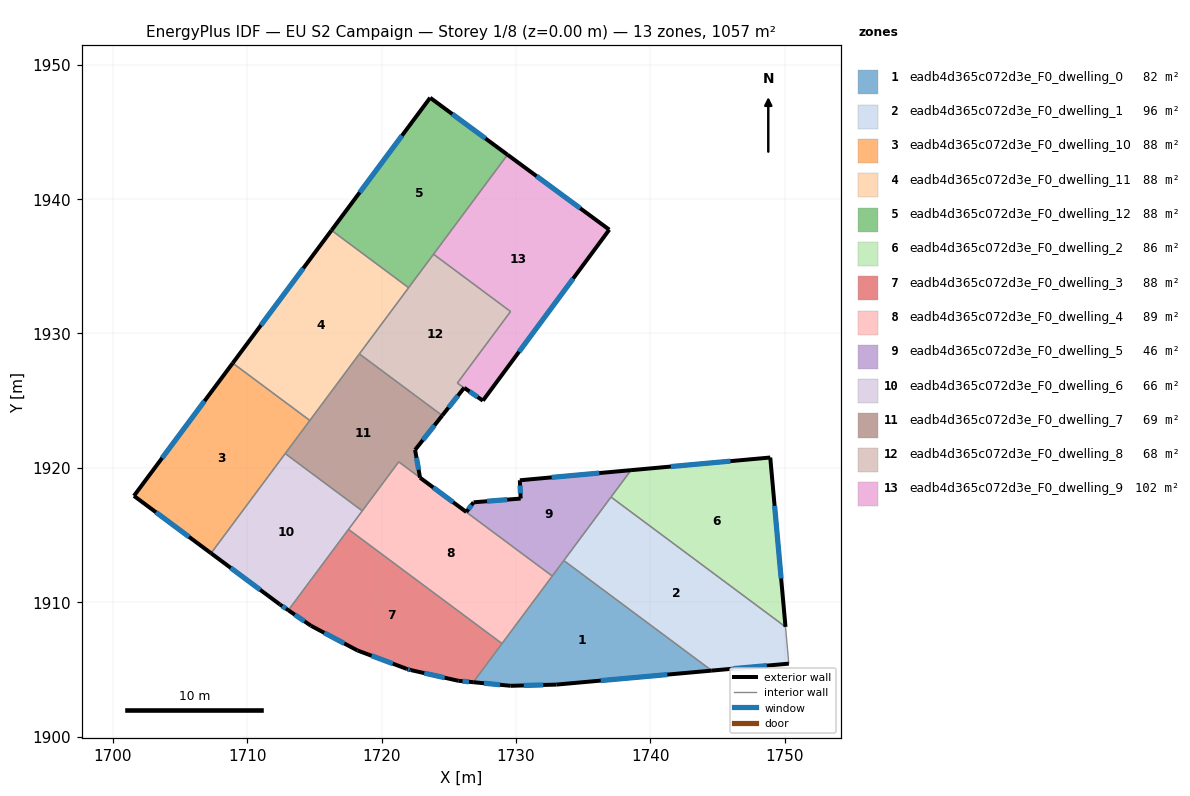
=== STOREY PLAN SPEC (per zone: floor XY polygon, exterior-wall plan segments, windows/doors) ===
zone 1: eadb4d365c072d3e_F0_dwelling_0  (82.3 m²)
  floor: (1744.58, 1904.91) (1733.01, 1903.87) (1729.61, 1903.78) (1726.83, 1904.05) (1733.57, 1913.10)
  exterior wall: (1729.61, 1903.78) – (1733.01, 1903.87)  [3.4 m]
    window: (1730.58, 1903.80) – (1732.04, 1903.84)  [1.9 m²]
  exterior wall: (1726.83, 1904.05) – (1729.61, 1903.78)  [2.8 m]
    window: (1727.62, 1903.97) – (1728.82, 1903.86)  [1.5 m²]
  exterior wall: (1733.01, 1903.87) – (1744.58, 1904.91)  [11.6 m]
    window: (1736.31, 1904.17) – (1741.27, 1904.61)  [6.4 m²]
  interior walls: 4
zone 2: eadb4d365c072d3e_F0_dwelling_1  (96.0 m²)
  floor: (1750.07, 1908.17) (1750.31, 1905.43) (1744.58, 1904.91) (1733.57, 1913.10) (1737.08, 1917.83)
  exterior wall: (1744.58, 1904.91) – (1750.31, 1905.43)  [5.8 m]
    window: (1746.22, 1905.06) – (1748.68, 1905.28)  [3.2 m²]
  interior walls: 4
zone 3: eadb4d365c072d3e_F0_dwelling_10  (88.1 m²)
  floor: (1714.66, 1923.53) (1707.31, 1913.64) (1701.57, 1917.91) (1708.93, 1927.80)
  exterior wall: (1701.57, 1917.91) – (1707.31, 1913.64)  [7.2 m]
    window: (1703.21, 1916.69) – (1705.67, 1914.86)  [3.9 m²]
  exterior wall: (1708.93, 1927.80) – (1701.57, 1917.91)  [12.3 m]
    window: (1706.83, 1924.97) – (1703.67, 1920.74)  [6.8 m²]
  interior walls: 3
zone 4: eadb4d365c072d3e_F0_dwelling_11  (88.1 m²)
  floor: (1722.02, 1933.41) (1714.66, 1923.53) (1708.93, 1927.80) (1716.28, 1937.68)
  exterior wall: (1716.28, 1937.68) – (1708.93, 1927.80)  [12.3 m]
    window: (1714.18, 1934.85) – (1711.03, 1930.62)  [6.8 m²]
  interior walls: 4
zone 5: eadb4d365c072d3e_F0_dwelling_12  (88.1 m²)
  floor: (1729.38, 1943.30) (1722.02, 1933.41) (1716.28, 1937.68) (1723.62, 1947.55)
  exterior wall: (1723.62, 1947.55) – (1716.28, 1937.68)  [12.3 m]
    window: (1721.52, 1944.73) – (1718.38, 1940.50)  [6.8 m²]
  exterior wall: (1729.38, 1943.30) – (1723.62, 1947.55)  [7.2 m]
    window: (1727.73, 1944.52) – (1725.27, 1946.33)  [3.9 m²]
  interior walls: 3
zone 6: eadb4d365c072d3e_F0_dwelling_2  (86.0 m²)
  floor: (1748.93, 1920.77) (1750.07, 1908.17) (1737.08, 1917.83) (1738.57, 1919.83)
  exterior wall: (1748.93, 1920.77) – (1738.57, 1919.83)  [10.4 m]
    window: (1745.97, 1920.50) – (1741.53, 1920.10)  [5.7 m²]
  exterior wall: (1750.07, 1908.17) – (1748.93, 1920.77)  [12.7 m]
    window: (1749.74, 1911.77) – (1749.26, 1917.17)  [7.0 m²]
  interior walls: 2
zone 7: eadb4d365c072d3e_F0_dwelling_3  (88.1 m²)
  floor: (1728.97, 1906.92) (1726.83, 1904.05) (1725.71, 1904.15) (1722.17, 1904.95) (1721.89, 1905.04) (1718.21, 1906.41) (1714.75, 1908.25) (1713.07, 1909.40) (1717.54, 1915.42)
  exterior wall: (1714.75, 1908.25) – (1718.21, 1906.41)  [3.9 m]
    window: (1715.74, 1907.72) – (1717.22, 1906.93)  [2.2 m²]
  exterior wall: (1713.07, 1909.40) – (1714.75, 1908.25)  [2.0 m]
    window: (1713.55, 1909.07) – (1714.27, 1908.58)  [1.1 m²]
  exterior wall: (1725.71, 1904.15) – (1726.83, 1904.05)  [1.1 m]
    window: (1726.03, 1904.12) – (1726.51, 1904.08)  [0.6 m²]
  exterior wall: (1722.17, 1904.95) – (1725.71, 1904.15)  [3.6 m]
    window: (1723.18, 1904.72) – (1724.70, 1904.38)  [2.0 m²]
  exterior wall: (1721.89, 1905.04) – (1722.17, 1904.95)  [0.3 m]
    window: (1721.97, 1905.01) – (1722.09, 1904.98)  [0.2 m²]
  exterior wall: (1718.21, 1906.41) – (1721.89, 1905.04)  [3.9 m]
    window: (1719.26, 1906.02) – (1720.84, 1905.43)  [2.2 m²]
  interior walls: 3
zone 8: eadb4d365c072d3e_F0_dwelling_4  (89.2 m²)
  floor: (1732.71, 1911.95) (1728.97, 1906.92) (1717.54, 1915.42) (1721.28, 1920.45)
  interior walls: 6
zone 9: eadb4d365c072d3e_F0_dwelling_5  (45.9 m²)
  floor: (1738.57, 1919.83) (1732.71, 1911.95) (1722.87, 1919.27) (1726.31, 1916.71) (1726.85, 1917.44) (1730.36, 1917.71) (1730.29, 1919.08)
  exterior wall: (1730.29, 1919.08) – (1730.36, 1917.71)  [1.4 m]
    window: (1730.31, 1918.69) – (1730.34, 1918.10)  [0.8 m²]
  exterior wall: (1738.57, 1919.83) – (1730.29, 1919.08)  [8.3 m]
    window: (1736.21, 1919.61) – (1732.66, 1919.29)  [4.6 m²]
  exterior wall: (1726.31, 1916.71) – (1722.87, 1919.27)  [4.3 m]
    window: (1725.33, 1917.44) – (1723.85, 1918.54)  [2.4 m²]
  exterior wall: (1726.85, 1917.44) – (1726.31, 1916.71)  [0.9 m]
    window: (1726.70, 1917.23) – (1726.47, 1916.92)  [0.5 m²]
  exterior wall: (1730.36, 1917.71) – (1726.85, 1917.44)  [3.5 m]
    window: (1729.36, 1917.64) – (1727.85, 1917.52)  [1.9 m²]
  interior walls: 4
zone 10: eadb4d365c072d3e_F0_dwelling_6  (66.1 m²)
  floor: (1718.57, 1916.80) (1713.07, 1909.40) (1712.43, 1909.83) (1707.31, 1913.64) (1712.83, 1921.06)
  exterior wall: (1712.43, 1909.83) – (1713.07, 1909.40)  [0.8 m]
    window: (1712.61, 1909.71) – (1712.89, 1909.53)  [0.4 m²]
  exterior wall: (1707.31, 1913.64) – (1712.43, 1909.83)  [6.4 m]
    window: (1708.78, 1912.56) – (1710.97, 1910.92)  [3.5 m²]
  interior walls: 4
zone 11: eadb4d365c072d3e_F0_dwelling_7  (69.4 m²)
  floor: (1724.52, 1923.89) (1722.50, 1921.34) (1722.87, 1919.27) (1721.28, 1920.45) (1718.57, 1916.80) (1712.83, 1921.06) (1718.35, 1928.48)
  exterior wall: (1722.50, 1921.34) – (1724.52, 1923.89)  [3.3 m]
    window: (1723.07, 1922.07) – (1723.94, 1923.16)  [1.8 m²]
  exterior wall: (1722.87, 1919.27) – (1722.50, 1921.34)  [2.1 m]
    window: (1722.76, 1919.86) – (1722.60, 1920.75)  [1.2 m²]
  interior walls: 6
zone 12: eadb4d365c072d3e_F0_dwelling_8  (67.6 m²)
  floor: (1729.60, 1931.63) (1725.64, 1926.31) (1726.15, 1925.96) (1724.52, 1923.89) (1718.35, 1928.48) (1723.87, 1935.90)
  exterior wall: (1724.52, 1923.89) – (1726.15, 1925.96)  [2.6 m]
    window: (1724.99, 1924.48) – (1725.69, 1925.37)  [1.5 m²]
  interior walls: 6
zone 13: eadb4d365c072d3e_F0_dwelling_9  (102.3 m²)
  floor: (1736.95, 1937.73) (1727.55, 1925.00) (1725.64, 1926.31) (1729.60, 1931.63) (1723.87, 1935.90) (1729.38, 1943.30)
  exterior wall: (1736.95, 1937.73) – (1729.38, 1943.30)  [9.4 m]
    window: (1734.79, 1939.32) – (1731.54, 1941.71)  [5.2 m²]
  exterior wall: (1727.55, 1925.00) – (1736.95, 1937.73)  [15.8 m]
    window: (1730.23, 1928.64) – (1734.26, 1934.09)  [8.7 m²]
  exterior wall: (1726.15, 1925.96) – (1727.55, 1925.00)  [1.7 m]
    window: (1726.55, 1925.69) – (1727.15, 1925.28)  [0.9 m²]
  interior walls: 4

=== DERIVED (storey summary) ===
Building: EU S2 Campaign
Storey: 1 of 8  (floor level z = 0.00 m)
Storey gross floor area: 1057.2 m²
Zones on this storey: 13
  - eadb4d365c072d3e_F0_dwelling_0: floor 82.3 m²; exterior wall 17.8 m (53.4 m²); 3 window(s) 9.8 m²; WWR 18.4%
  - eadb4d365c072d3e_F0_dwelling_1: floor 96.0 m²; exterior wall 5.8 m (17.3 m²); 1 window(s) 3.2 m²; WWR 18.4%
  - eadb4d365c072d3e_F0_dwelling_10: floor 88.1 m²; exterior wall 19.5 m (58.4 m²); 2 window(s) 10.7 m²; WWR 18.4%
  - eadb4d365c072d3e_F0_dwelling_11: floor 88.1 m²; exterior wall 12.3 m (37.0 m²); 1 window(s) 6.8 m²; WWR 18.4%
  - eadb4d365c072d3e_F0_dwelling_12: floor 88.1 m²; exterior wall 19.5 m (58.4 m²); 2 window(s) 10.7 m²; WWR 18.4%
  - eadb4d365c072d3e_F0_dwelling_2: floor 86.0 m²; exterior wall 23.1 m (69.2 m²); 2 window(s) 12.7 m²; WWR 18.4%
  - eadb4d365c072d3e_F0_dwelling_3: floor 88.1 m²; exterior wall 14.9 m (44.8 m²); 6 window(s) 8.2 m²; WWR 18.4%
  - eadb4d365c072d3e_F0_dwelling_4: floor 89.2 m²
  - eadb4d365c072d3e_F0_dwelling_5: floor 45.9 m²; exterior wall 18.4 m (55.1 m²); 5 window(s) 10.1 m²; WWR 18.4%
  - eadb4d365c072d3e_F0_dwelling_6: floor 66.1 m²; exterior wall 7.1 m (21.4 m²); 2 window(s) 3.9 m²; WWR 18.4%
  - eadb4d365c072d3e_F0_dwelling_7: floor 69.4 m²; exterior wall 5.4 m (16.1 m²); 2 window(s) 3.0 m²; WWR 18.4%
  - eadb4d365c072d3e_F0_dwelling_8: floor 67.6 m²; exterior wall 2.6 m (7.9 m²); 1 window(s) 1.5 m²; WWR 18.4%
  - eadb4d365c072d3e_F0_dwelling_9: floor 102.3 m²; exterior wall 26.9 m (80.8 m²); 3 window(s) 14.8 m²; WWR 18.4%
Zone adjacency (shared interzone walls):
  - eadb4d365c072d3e_F0_dwelling_0 ↔ eadb4d365c072d3e_F0_dwelling_1
  - eadb4d365c072d3e_F0_dwelling_0 ↔ eadb4d365c072d3e_F0_dwelling_3
  - eadb4d365c072d3e_F0_dwelling_0 ↔ eadb4d365c072d3e_F0_dwelling_4
  - eadb4d365c072d3e_F0_dwelling_0 ↔ eadb4d365c072d3e_F0_dwelling_5
  - eadb4d365c072d3e_F0_dwelling_1 ↔ eadb4d365c072d3e_F0_dwelling_2
  - eadb4d365c072d3e_F0_dwelling_1 ↔ eadb4d365c072d3e_F0_dwelling_5
  - eadb4d365c072d3e_F0_dwelling_10 ↔ eadb4d365c072d3e_F0_dwelling_11
  - eadb4d365c072d3e_F0_dwelling_10 ↔ eadb4d365c072d3e_F0_dwelling_6
  - eadb4d365c072d3e_F0_dwelling_10 ↔ eadb4d365c072d3e_F0_dwelling_7
  - eadb4d365c072d3e_F0_dwelling_11 ↔ eadb4d365c072d3e_F0_dwelling_12
  - eadb4d365c072d3e_F0_dwelling_11 ↔ eadb4d365c072d3e_F0_dwelling_7
  - eadb4d365c072d3e_F0_dwelling_11 ↔ eadb4d365c072d3e_F0_dwelling_8
  - eadb4d365c072d3e_F0_dwelling_12 ↔ eadb4d365c072d3e_F0_dwelling_8
  - eadb4d365c072d3e_F0_dwelling_12 ↔ eadb4d365c072d3e_F0_dwelling_9
  - eadb4d365c072d3e_F0_dwelling_2 ↔ eadb4d365c072d3e_F0_dwelling_5
  - eadb4d365c072d3e_F0_dwelling_3 ↔ eadb4d365c072d3e_F0_dwelling_4
  - eadb4d365c072d3e_F0_dwelling_3 ↔ eadb4d365c072d3e_F0_dwelling_6
  - eadb4d365c072d3e_F0_dwelling_4 ↔ eadb4d365c072d3e_F0_dwelling_5
  - eadb4d365c072d3e_F0_dwelling_4 ↔ eadb4d365c072d3e_F0_dwelling_6
  - eadb4d365c072d3e_F0_dwelling_4 ↔ eadb4d365c072d3e_F0_dwelling_7
  - eadb4d365c072d3e_F0_dwelling_6 ↔ eadb4d365c072d3e_F0_dwelling_7
  - eadb4d365c072d3e_F0_dwelling_7 ↔ eadb4d365c072d3e_F0_dwelling_8
  - eadb4d365c072d3e_F0_dwelling_8 ↔ eadb4d365c072d3e_F0_dwelling_9